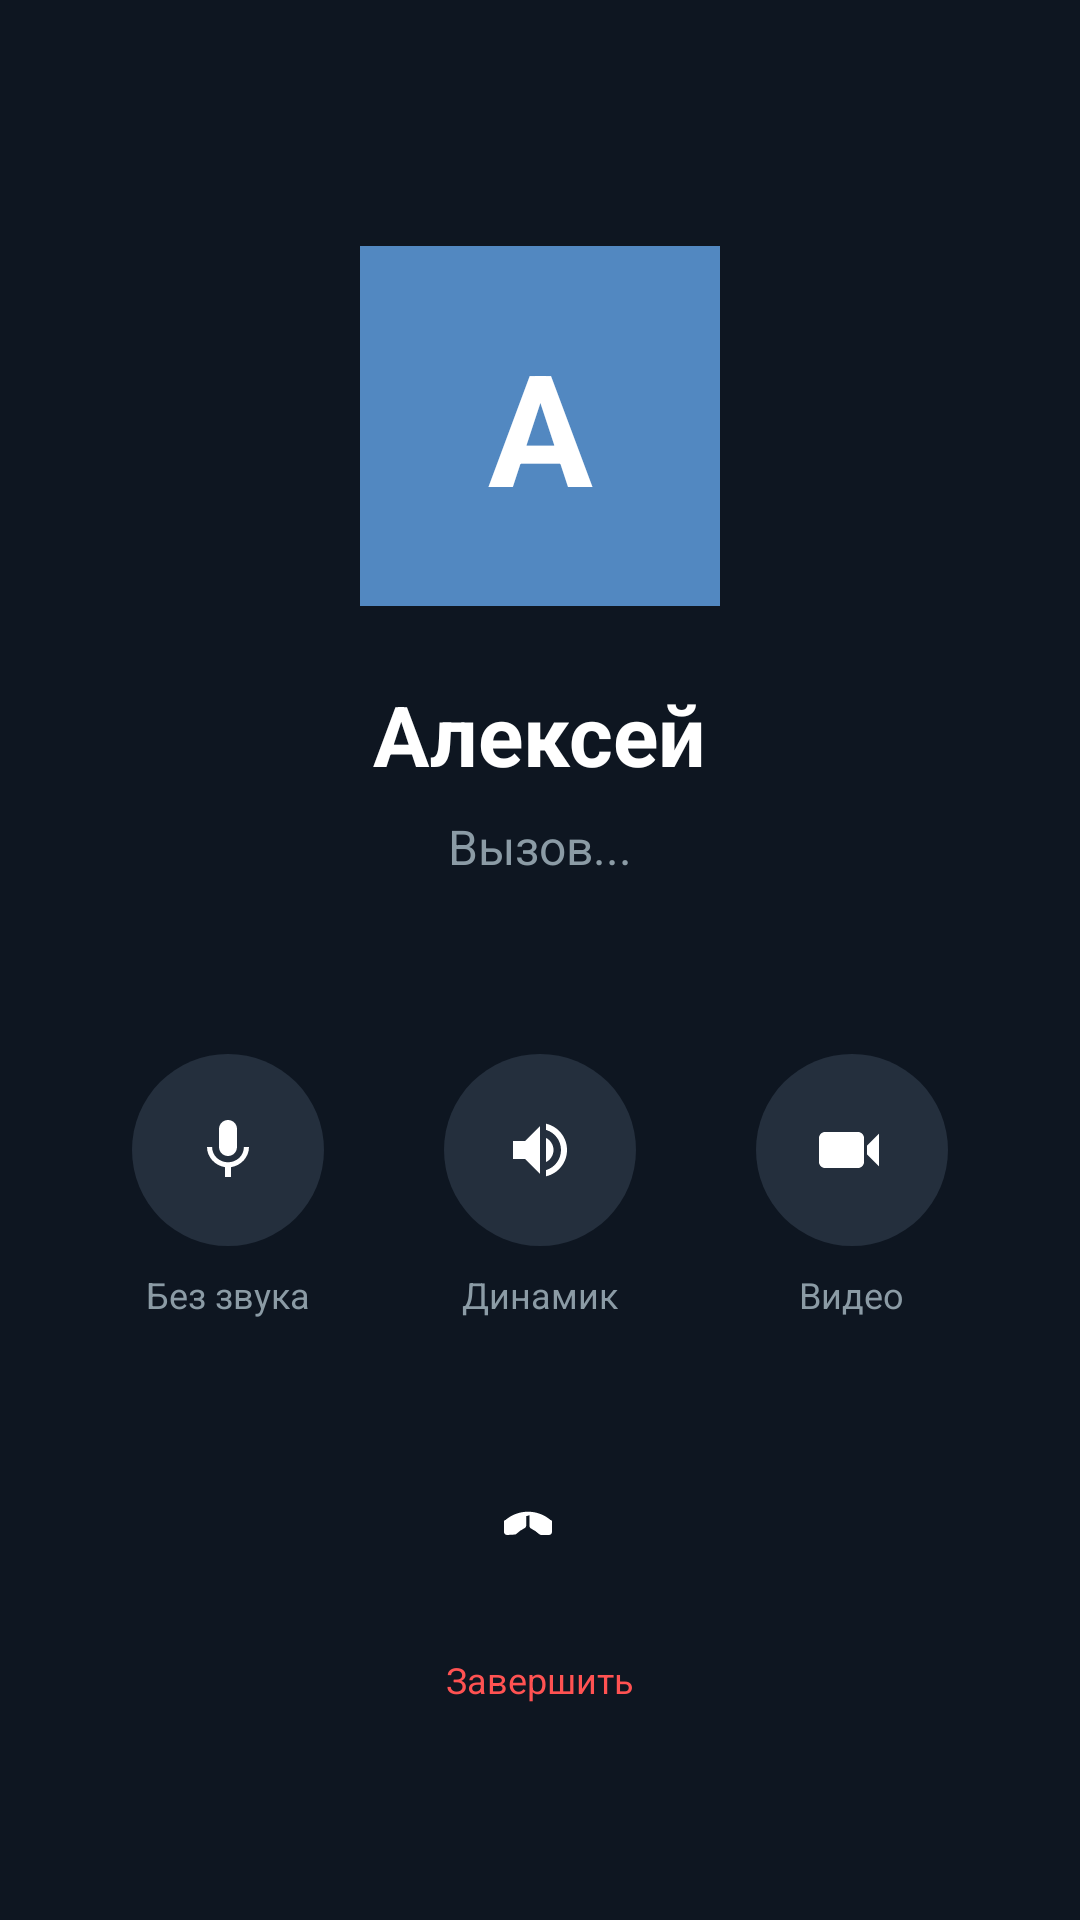

Reconstruct the res/layout file that produces this screen, plus the resources it refers to.
<!-- AndroidManifest.xml: application theme Theme.Almanac -->
<!-- res/layout/activity_call.xml -->
<?xml version="1.0" encoding="utf-8"?>
<LinearLayout xmlns:android="http://schemas.android.com/apk/res/android"
    android:layout_width="match_parent"
    android:layout_height="match_parent"
    android:background="#0E1621"
    android:gravity="center_horizontal"
    android:orientation="vertical"
    android:padding="24dp">

    <Space
        android:layout_width="match_parent"
        android:layout_height="0dp"
        android:layout_weight="1" />

    <TextView
        android:id="@+id/callAvatar"
        android:layout_width="120dp"
        android:layout_height="120dp"
        android:background="#5288C1"
        android:gravity="center"
        android:text="А"
        android:textColor="#FFFFFF"
        android:textSize="52sp"
        android:textStyle="bold" />

    <TextView
        android:id="@+id/callName"
        android:layout_width="wrap_content"
        android:layout_height="wrap_content"
        android:layout_marginTop="24dp"
        android:text="Алексей"
        android:textColor="#FFFFFF"
        android:textSize="28sp"
        android:textStyle="bold" />

    <TextView
        android:id="@+id/callStatus"
        android:layout_width="wrap_content"
        android:layout_height="wrap_content"
        android:layout_marginTop="8dp"
        android:text="Вызов..."
        android:textColor="#8B9BA5"
        android:textSize="16sp" />

    <Space
        android:layout_width="match_parent"
        android:layout_height="0dp"
        android:layout_weight="1" />

    <LinearLayout
        android:layout_width="match_parent"
        android:layout_height="wrap_content"
        android:gravity="center"
        android:orientation="horizontal">

        <LinearLayout
            android:layout_width="0dp"
            android:layout_height="wrap_content"
            android:layout_weight="1"
            android:gravity="center"
            android:orientation="vertical">

            <ImageButton
                android:id="@+id/btnMute"
                android:layout_width="64dp"
                android:layout_height="64dp"
                android:background="@drawable/bg_circle_dark"
                android:src="@drawable/ic_mic"
                android:tint="#FFFFFF" />
            <TextView
                android:layout_width="wrap_content"
                android:layout_height="wrap_content"
                android:layout_marginTop="8dp"
                android:text="Без звука"
                android:textColor="#8B9BA5"
                android:textSize="12sp" />
        </LinearLayout>

        <LinearLayout
            android:layout_width="0dp"
            android:layout_height="wrap_content"
            android:layout_weight="1"
            android:gravity="center"
            android:orientation="vertical">

            <ImageButton
                android:id="@+id/btnSpeaker"
                android:layout_width="64dp"
                android:layout_height="64dp"
                android:background="@drawable/bg_circle_dark"
                android:src="@drawable/ic_speaker"
                android:tint="#FFFFFF" />
            <TextView
                android:layout_width="wrap_content"
                android:layout_height="wrap_content"
                android:layout_marginTop="8dp"
                android:text="Динамик"
                android:textColor="#8B9BA5"
                android:textSize="12sp" />
        </LinearLayout>

        <LinearLayout
            android:layout_width="0dp"
            android:layout_height="wrap_content"
            android:layout_weight="1"
            android:gravity="center"
            android:orientation="vertical">

            <ImageButton
                android:id="@+id/btnVideo"
                android:layout_width="64dp"
                android:layout_height="64dp"
                android:background="@drawable/bg_circle_dark"
                android:src="@drawable/ic_video"
                android:tint="#FFFFFF" />
            <TextView
                android:layout_width="wrap_content"
                android:layout_height="wrap_content"
                android:layout_marginTop="8dp"
                android:text="Видео"
                android:textColor="#8B9BA5"
                android:textSize="12sp" />
        </LinearLayout>
    </LinearLayout>

    <LinearLayout
        android:layout_width="wrap_content"
        android:layout_height="wrap_content"
        android:layout_marginTop="32dp"
        android:layout_marginBottom="48dp"
        android:gravity="center"
        android:orientation="vertical">

        <ImageButton
            android:id="@+id/btnEndCall"
            android:layout_width="72dp"
            android:layout_height="72dp"
            android:background="@drawable/bg_circle_red"
            android:src="@drawable/ic_call_end"
            android:tint="#FFFFFF" />
        <TextView
            android:layout_width="wrap_content"
            android:layout_height="wrap_content"
            android:layout_marginTop="8dp"
            android:text="Завершить"
            android:textColor="#FF5252"
            android:textSize="12sp" />
    </LinearLayout>

</LinearLayout>
<!-- resources referenced by this layout -->
<resources>
  <!-- drawable bg_circle_dark (drawable) -->
  <?xml version="1.0" encoding="utf-8"?>
  <shape xmlns:android="http://schemas.android.com/apk/res/android" android:shape="oval">
      <solid android:color="#242F3D" />
  </shape>
  <!-- drawable ic_call_end (drawable) -->
  <vector xmlns:android="http://schemas.android.com/apk/res/android"
      android:width="24dp" android:height="24dp"
      android:viewportWidth="24" android:viewportHeight="24">
      <path android:fillColor="#FFFFFF" android:pathData="M12,9c-1.6,0 -3.15,0.25 -4.6,0.72v3.1c0,0.39 -0.23,0.74 -0.56,0.9 -0.98,0.49 -1.87,1.12 -2.66,1.85 -0.18,0.18 -0.43,0.29 -0.71,0.29L1,16c-0.55,0 -1,-0.45 -1,-1v-3.5C0,11.22 0.22,11 0.5,11c4.28,-3.68 10.72,-3.68 15,0 0.28,0 0.5,0.22 0.5,0.5V15c0,0.55 -0.45,1 -1,1h-2.57c-0.28,0 -0.53,-0.11 -0.71,-0.29 -0.79,-0.73 -1.68,-1.36 -2.66,-1.85 -0.33,-0.16 -0.56,-0.51 -0.56,-0.9V9z"/>
  </vector>
  <!-- drawable ic_mic (drawable) -->
  <vector xmlns:android="http://schemas.android.com/apk/res/android"
      android:width="24dp" android:height="24dp"
      android:viewportWidth="24" android:viewportHeight="24">
      <path android:fillColor="#FFFFFF" android:pathData="M12,14c1.66,0 2.99,-1.34 2.99,-3L15,5c0,-1.66 -1.34,-3 -3,-3S9,3.34 9,5v6c0,1.66 1.34,3 3,3zM17.3,11c0,3 -2.54,5.1 -5.3,5.1S6.7,14 6.7,11L5,11c0,3.41 2.72,6.23 6,6.72L11,21h2v-3.28c3.28,-0.48 6,-3.3 6,-6.72h-1.7z"/>
  </vector>
  <!-- drawable ic_speaker (drawable) -->
  <vector xmlns:android="http://schemas.android.com/apk/res/android"
      android:width="24dp" android:height="24dp"
      android:viewportWidth="24" android:viewportHeight="24">
      <path android:fillColor="#FFFFFF" android:pathData="M3,9v6h4l5,5L12,4L7,9L3,9zM16.5,12c0,-1.77 -1.02,-3.29 -2.5,-4.03v8.05c1.48,-0.73 2.5,-2.25 2.5,-4.02zM14,3.23v2.06c2.89,0.86 5,3.54 5,6.71s-2.11,5.85 -5,6.71v2.06c4.01,-0.91 7,-4.49 7,-8.77s-2.99,-7.86 -7,-8.77z"/>
  </vector>
  <!-- drawable ic_video (drawable) -->
  <vector xmlns:android="http://schemas.android.com/apk/res/android"
      android:width="24dp" android:height="24dp"
      android:viewportWidth="24" android:viewportHeight="24">
      <path android:fillColor="#FFFFFF" android:pathData="M17,10.5L21,6.5v11l-4,-4zM3,6h11c1.1,0 2,0.9 2,2v8c0,1.1 -0.9,2 -2,2H3c-1.1,0 -2,-0.9 -2,-2V8c0,-1.1 0.9,-2 2,-2z"/>
  </vector>
  <style name="Theme.Almanac" parent="Theme.AppCompat">
          <item name="colorPrimary">#1E1E1E</item>
          <item name="colorPrimaryDark">#121212</item>
          <item name="colorAccent">#5288C1</item>
          <item name="android:windowBackground">#121212</item>
      </style>
</resources>
